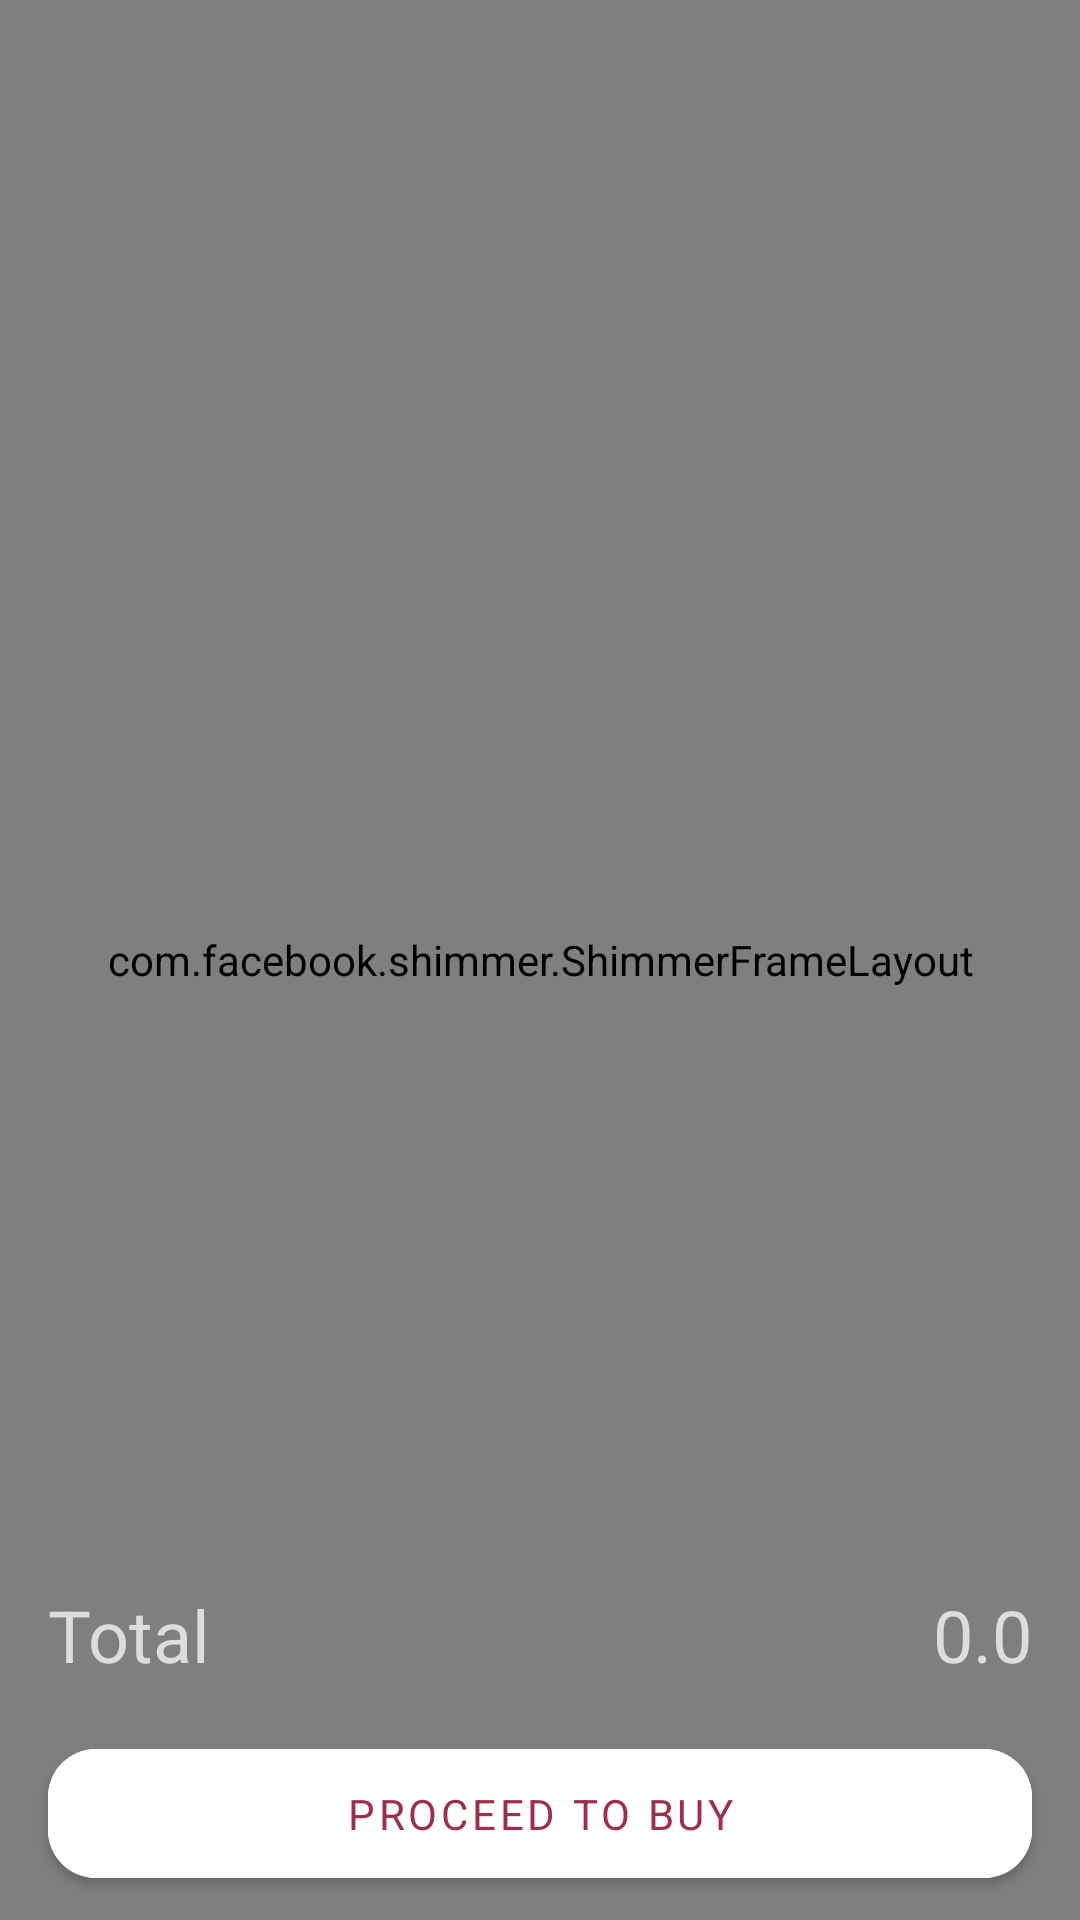

The Android layout XML behind this screen, and the referenced resources:
<!-- AndroidManifest.xml: application theme Theme.Stylista -->
<!-- res/layout/fragment_cart.xml -->
<?xml version="1.0" encoding="utf-8"?>
<FrameLayout xmlns:android="http://schemas.android.com/apk/res/android"
    xmlns:app="http://schemas.android.com/apk/res-auto"
    xmlns:tools="http://schemas.android.com/tools"
    android:layout_width="match_parent"
    android:layout_height="match_parent">


    <androidx.constraintlayout.widget.ConstraintLayout
        android:id="@+id/constraintLayout"
        android:layout_width="match_parent"
        android:layout_height="match_parent"
        tools:context=".ui.cart.CartFragment">


        <com.facebook.shimmer.ShimmerFrameLayout
            android:id="@+id/shimmerFrameLayout"
            android:layout_width="0dp"
            android:layout_height="0dp"
            android:layout_gravity="center"
            android:orientation="vertical"
            android:visibility="gone"
            app:layout_constraintBottom_toBottomOf="parent"
            app:layout_constraintEnd_toEndOf="parent"
            app:layout_constraintStart_toStartOf="parent"
            app:layout_constraintTop_toTopOf="parent">

            <LinearLayout
                android:layout_width="match_parent"
                android:layout_height="wrap_content"
                android:backgroundTint="@color/primary_color"
                android:orientation="vertical">

                <include layout="@layout/home_brand_shimmer_placeholder" />

                <include layout="@layout/home_brand_shimmer_placeholder" />

                <include layout="@layout/home_brand_shimmer_placeholder" />

                <include layout="@layout/home_brand_shimmer_placeholder" />

                <include layout="@layout/home_brand_shimmer_placeholder" />

                <include layout="@layout/home_brand_shimmer_placeholder" />

                <include layout="@layout/home_brand_shimmer_placeholder" />

                <include layout="@layout/home_brand_shimmer_placeholder" />

                <include layout="@layout/home_brand_shimmer_placeholder" />

            </LinearLayout>
        </com.facebook.shimmer.ShimmerFrameLayout>

        <androidx.recyclerview.widget.RecyclerView
            android:id="@+id/recyclerView"
            android:layout_width="0dp"
            android:layout_height="0dp"
            app:layoutManager="androidx.recyclerview.widget.LinearLayoutManager"
            app:layout_constraintBottom_toTopOf="@+id/cardView"
            app:layout_constraintEnd_toEndOf="parent"
            app:layout_constraintHorizontal_bias="0.0"
            app:layout_constraintStart_toStartOf="parent"
            app:layout_constraintTop_toTopOf="parent"
            app:layout_constraintVertical_bias="0.0"
            tools:itemCount="8"
            tools:listitem="@layout/cart_item" />

        <androidx.constraintlayout.widget.ConstraintLayout
            android:id="@+id/cardView"
            android:layout_width="0dp"
            android:layout_height="wrap_content"
            android:background="@drawable/checkout_background"
            app:layout_constraintBottom_toBottomOf="parent"
            app:layout_constraintEnd_toEndOf="parent"
            app:layout_constraintStart_toStartOf="parent">


            <TextView
                android:id="@+id/textView6"
                style="@style/normal_text"
                android:layout_width="wrap_content"
                android:layout_height="wrap_content"
                android:layout_marginStart="16dp"
                android:layout_marginTop="24dp"
                android:text="@string/total"
                android:textSize="24sp"
                app:layout_constraintEnd_toStartOf="@+id/textViewTotalPrice"
                app:layout_constraintHorizontal_bias="0.5"
                app:layout_constraintHorizontal_chainStyle="spread_inside"
                app:layout_constraintStart_toStartOf="parent"
                app:layout_constraintTop_toTopOf="parent" />

            <TextView
                android:id="@+id/textViewTotalPrice"
                style="@style/normal_text"
                android:layout_width="wrap_content"
                android:layout_height="wrap_content"
                android:layout_marginEnd="16dp"
                android:text="0.0"
                android:textSize="24sp"
                app:layout_constraintBottom_toBottomOf="@+id/textView6"
                app:layout_constraintEnd_toEndOf="parent"
                app:layout_constraintHorizontal_bias="0.5"
                app:layout_constraintStart_toEndOf="@+id/textView6"
                app:layout_constraintTop_toTopOf="@+id/textView6"
                app:layout_constraintVertical_bias="0.0" />

            <com.google.android.material.button.MaterialButton
                android:id="@+id/buttonCheckout"
                android:layout_width="0dp"
                android:layout_height="wrap_content"
                android:layout_marginTop="16dp"
                android:layout_marginBottom="8dp"
                android:backgroundTint="@color/white"
                android:paddingVertical="12dp"
                android:text="@string/proceed_to_buy"
                android:textColor="@color/primary_color"
                app:cornerRadius="16dp"
                app:layout_constraintBottom_toBottomOf="parent"
                app:layout_constraintEnd_toEndOf="@+id/textViewTotalPrice"
                app:layout_constraintStart_toStartOf="@+id/textView6"
                app:layout_constraintTop_toBottomOf="@+id/textView6" />
        </androidx.constraintlayout.widget.ConstraintLayout>

        <ProgressBar
            android:id="@+id/progressBar2"
            style="?android:attr/progressBarStyle"
            android:visibility="gone"
            android:layout_width="match_parent"
            android:layout_height="wrap_content"
            android:indeterminateTint="@color/primary_color"
            android:indeterminateTintMode="src_atop"
            app:layout_constraintBottom_toBottomOf="parent"
            app:layout_constraintEnd_toEndOf="parent"
            app:layout_constraintStart_toStartOf="parent"
            app:layout_constraintTop_toTopOf="parent" />

        <com.airbnb.lottie.LottieAnimationView
            android:id="@+id/empty"
            android:layout_width="match_parent"
            android:layout_height="0dp"
            android:layout_marginTop="200dp"
            app:layout_constraintEnd_toEndOf="parent"
            app:layout_constraintStart_toStartOf="parent"
            app:layout_constraintTop_toTopOf="parent"
            app:lottie_autoPlay="true"
            app:lottie_loop="true"
            app:lottie_rawRes="@raw/empty" />

        <TextView
            android:id="@+id/cartIsEmpty"
            android:layout_width="wrap_content"
            android:layout_height="wrap_content"
            android:layout_marginTop="20dp"
            android:layout_marginBottom="20dp"
            android:text="@string/cartIsEmpty"
            android:textColor="@color/primary_color"
            android:textSize="20sp"
            android:textStyle="bold"
            app:layout_constraintEnd_toEndOf="parent"
            app:layout_constraintStart_toStartOf="parent"
            app:layout_constraintTop_toBottomOf="@id/empty" />

        <androidx.constraintlayout.widget.Group
            android:id="@+id/noEmptyCart"
            android:layout_width="wrap_content"
            android:layout_height="wrap_content"
            app:constraint_referenced_ids="recyclerView,cardView,shimmerFrameLayout" />

        <androidx.constraintlayout.widget.Group
            android:id="@+id/emptyCart"
            android:layout_width="wrap_content"
            android:layout_height="wrap_content"
            android:visibility="gone"
            app:constraint_referenced_ids="empty, cartIsEmpty" />

    </androidx.constraintlayout.widget.ConstraintLayout>

    <View
        android:id="@+id/blockingView"
        android:layout_width="match_parent"
        android:layout_height="match_parent"
        android:background="@color/primary_color_with_opacity"
        android:visibility="gone"
        />

</FrameLayout>
<!-- res/layout/home_brand_shimmer_placeholder.xml (included above) -->
<?xml version="1.0" encoding="utf-8"?>
<androidx.cardview.widget.CardView xmlns:android="http://schemas.android.com/apk/res/android"
    xmlns:app="http://schemas.android.com/apk/res-auto"

    android:id="@+id/row_news_home"
    android:layout_width="match_parent"
    android:layout_height="wrap_content"
    android:layout_margin="8dp"
    android:elevation="16dp"
    app:cardCornerRadius="24dp">
    <LinearLayout
        android:layout_width="match_parent"
        android:layout_height="match_parent"
        android:padding="5dp"
        android:orientation="horizontal">

        <de.hdodenhof.circleimageview.CircleImageView
            android:id="@+id/image_news_home"
            android:layout_width="100dp"
            android:layout_height="100dp"
            android:background="@color/colorGrey"
            android:layout_marginStart="4dp"
             />
        <TextView
            android:id="@+id/txt_title_home"
            android:layout_width="match_parent"
            android:layout_height="wrap_content"
            android:layout_marginTop="10dp"
            android:background="@color/colorGrey"
            android:paddingVertical="8dp"
            android:paddingStart="16dp"
            android:paddingEnd="70dp"

            android:textSize="18sp"
            android:textStyle="bold"
            app:layout_constraintBottom_toBottomOf="parent" />
    </LinearLayout>


</androidx.cardview.widget.CardView>
<!-- res/layout/cart_item.xml (included above) -->
<?xml version="1.0" encoding="utf-8"?>
<com.google.android.material.card.MaterialCardView xmlns:android="http://schemas.android.com/apk/res/android"
    xmlns:app="http://schemas.android.com/apk/res-auto"
    xmlns:tools="http://schemas.android.com/tools"
    android:layout_width="match_parent"
    android:layout_height="wrap_content"
    app:cardUseCompatPadding="true"
    app:cardCornerRadius="16dp"
    app:strokeColor="@color/primary_color"
    app:strokeWidth="1.5dp">

    <androidx.constraintlayout.widget.ConstraintLayout
        android:layout_width="match_parent"
        android:layout_height="wrap_content">

        <ImageView
            android:id="@+id/cartProductImageView"
            android:layout_width="144dp"
            android:layout_height="144dp"
            android:layout_marginStart="8dp"
            app:layout_constraintBottom_toBottomOf="@+id/textViewQuantity"
            app:layout_constraintStart_toStartOf="parent"
            app:layout_constraintTop_toTopOf="@+id/textViewProductTitle"
            app:srcCompat="@drawable/accessories" />

        <TextView
            android:id="@+id/textViewQuantity"
            android:layout_width="wrap_content"
            android:layout_height="0dp"
            tools:text="10"
            android:background="@drawable/text_checkout_background_center"
            android:paddingHorizontal="16dp"
            android:gravity="center"
            android:textColor="@color/primary_color"
            app:layout_constraintBottom_toBottomOf="@+id/buttonIncreaseQuantity"
            app:layout_constraintEnd_toStartOf="@+id/buttonIncreaseQuantity"
            app:layout_constraintHorizontal_bias="0.5"
            app:layout_constraintStart_toEndOf="@+id/buttonDecreaseQuantity"
            app:layout_constraintTop_toTopOf="@+id/buttonIncreaseQuantity" />

        <ImageButton
            android:id="@+id/buttonIncreaseQuantity"
            android:layout_width="48dp"
            android:layout_height="48dp"
            android:layout_marginEnd="8dp"
            android:layout_marginBottom="8dp"
            android:background="@drawable/button_checkout_background_right"
            android:src="@drawable/baseline_add_24"
            app:layout_constraintBottom_toBottomOf="parent"
            app:layout_constraintEnd_toEndOf="parent"
            app:layout_constraintHorizontal_bias="0.5"
            app:layout_constraintStart_toEndOf="@+id/textViewQuantity" />

        <ImageButton
            android:id="@+id/buttonDecreaseQuantity"
            android:layout_width="48dp"
            android:layout_height="48dp"
            android:src="@drawable/baseline_remove_24"
            android:background="@drawable/button_checkout_background_left"
            app:layout_constraintBottom_toBottomOf="@+id/textViewQuantity"
            app:layout_constraintEnd_toStartOf="@+id/textViewQuantity"
            app:layout_constraintHorizontal_bias="1.0"
            app:layout_constraintHorizontal_chainStyle="packed"
            app:layout_constraintStart_toEndOf="@+id/cartProductImageView"
            app:layout_constraintTop_toTopOf="@+id/textViewQuantity" />

        <TextView
            android:id="@+id/textViewProductTitle"
            android:layout_width="0dp"
            android:layout_height="wrap_content"
            android:layout_marginStart="8dp"
            android:layout_marginTop="8dp"
            android:layout_marginEnd="8dp"
            tools:text="CONVERSE | CHUCK TAYLOR ALL STAR LO"
            android:textColor="@color/primary_color"
            android:textSize="16sp"
            android:textStyle="bold"
            app:layout_constraintEnd_toStartOf="@+id/buttonRemoveFromCart"
            app:layout_constraintStart_toEndOf="@+id/cartProductImageView"
            app:layout_constraintTop_toTopOf="parent" />

        <TextView
            android:id="@+id/textViewProductPrice"
            android:layout_width="wrap_content"
            android:layout_height="wrap_content"
            android:layout_marginTop="8dp"
            tools:text="10 EGP"
            android:textColor="@color/primary_color"
            android:textSize="16sp"
            android:textStyle="bold"
            app:layout_constraintBottom_toTopOf="@+id/textViewQuantity"
            app:layout_constraintStart_toStartOf="@+id/textViewProductTitle"
            app:layout_constraintTop_toBottomOf="@+id/textViewVariantTitle" />

        <ImageButton
            android:id="@+id/buttonRemoveFromCart"
            android:layout_width="wrap_content"
            android:layout_height="wrap_content"
            android:layout_marginTop="4dp"
            android:layout_marginEnd="4dp"
            android:background="@drawable/button_checkout_background_delete"
            app:layout_constraintEnd_toEndOf="parent"
            app:layout_constraintTop_toTopOf="parent"
            app:srcCompat="@drawable/baseline_delete_forever_24" />

        <TextView
            android:id="@+id/textViewVariantTitle"
            android:layout_width="wrap_content"
            android:layout_height="wrap_content"
            android:layout_marginTop="8dp"
            tools:text="TextView"
            android:textColor="@color/primary_color"
            android:textSize="16sp"
            android:textStyle="bold"
            app:layout_constraintStart_toStartOf="@+id/textViewProductTitle"
            app:layout_constraintTop_toBottomOf="@+id/textViewProductTitle" />
    </androidx.constraintlayout.widget.ConstraintLayout>


</com.google.android.material.card.MaterialCardView>
<!-- resources referenced by this layout -->
<resources>
  <color name="colorGrey">#EBEAEA</color>
  <color name="primary_color">#a02d4a</color>
  <color name="primary_color_with_opacity">#50a02d4a</color>
  
  
      /***Fatma***/
  
      /***Marina***/
  
      /***Marina***/
  
      /***Ahmed***/
  
      /***Ahmed***/
  <color name="white">#FFFFFFFF</color>
  
      /***Fatma***/
  <!-- drawable baseline_delete_forever_24 (drawable) -->
  <vector android:height="24dp" android:tint="#FCFCFC"
      android:viewportHeight="24" android:viewportWidth="24"
      android:width="24dp" xmlns:android="http://schemas.android.com/apk/res/android">
      <path android:fillColor="@android:color/white" android:pathData="M6,19c0,1.1 0.9,2 2,2h8c1.1,0 2,-0.9 2,-2L18,7L6,7v12zM8.46,11.88l1.41,-1.41L12,12.59l2.12,-2.12 1.41,1.41L13.41,14l2.12,2.12 -1.41,1.41L12,15.41l-2.12,2.12 -1.41,-1.41L10.59,14l-2.13,-2.12zM15.5,4l-1,-1h-5l-1,1L5,4v2h14L19,4z"/>
  </vector>
  <!-- drawable button_checkout_background_left (drawable) -->
  <?xml version="1.0" encoding="utf-8"?>
  <layer-list xmlns:android="http://schemas.android.com/apk/res/android">
      <item>
          <shape android:shape="rectangle">
              <solid android:color="@android:color/darker_gray" />
              <corners
                  android:bottomLeftRadius="16dp"
                  android:topLeftRadius="16dp" />
          </shape>
      </item>
      <item
          android:right="1dp"
          android:left="1dp"
          android:bottom="2dp">
          <shape android:shape="rectangle">
              <solid android:color="@color/primary_color" />
              <corners
                  android:bottomLeftRadius="16dp"
                  android:topLeftRadius="16dp" />
          </shape>
      </item>
  </layer-list>
  <!-- drawable text_checkout_background_center (drawable) -->
  <?xml version="1.0" encoding="utf-8"?>
  <layer-list xmlns:android="http://schemas.android.com/apk/res/android">
      <item>
          <shape android:shape="rectangle">
              <solid android:color="@android:color/darker_gray" />
          </shape>
      </item>
      <item
          android:right="1dp"
          android:left="1dp"
          android:bottom="2dp">
          <shape android:shape="rectangle">
              <solid android:color="@color/white" />
          </shape>
      </item>
  </layer-list>
  <string name="cartIsEmpty">Cart is empty</string>
  <string name="proceed_to_buy">Proceed to buy</string>
  <string name="total">Total</string>
  <style name="normal_text">
          <item name="android:layout_width">wrap_content</item>
          <item name="android:layout_height">wrap_content</item>
          <item name="android:textSize">16sp</item>
          <item name="android:textColor">@color/gray</item>
      </style>
  <style name="Theme.Stylista" parent="Theme.MaterialComponents.DayNight.DarkActionBar">
          
          <item name="colorPrimary">@color/primary_color</item>
          <item name="colorPrimaryVariant">@color/secondary_color</item>
          <item name="colorOnPrimary">@color/white</item>
          
          <item name="colorSecondary">@color/teal_200</item>
          <item name="colorSecondaryVariant">@color/teal_700</item>
          <item name="colorOnSecondary">@color/black</item>
          
          <item name="android:statusBarColor">?attr/colorPrimaryVariant</item>
          
  
          <item name="windowActionBar">false</item>
          <item name="windowNoTitle">true</item>
          <item name="fontFamily">@font/andika</item>
  
      </style>
  <color name="gray">#dddddd</color>
  <color name="secondary_color">#a02d4a</color>
  <color name="teal_200">#FF03DAC5</color>
  <color name="teal_700">#FF018786</color>
  <color name="black">#FF000000</color>
</resources>
